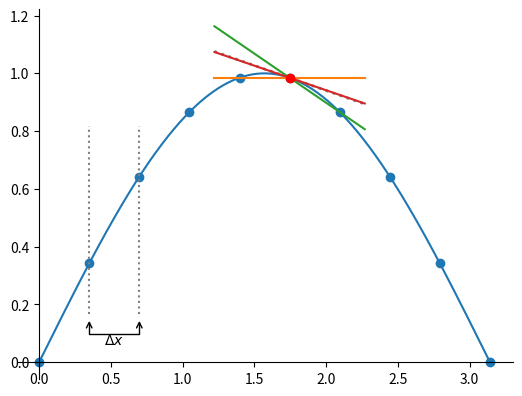

Source code (Python): (Note: this script raises an exception after producing the figure.)
import numpy as np
import matplotlib.pyplot as plt
from mpl_toolkits.axes_grid1.inset_locator import zoomed_inset_axes


x_smooth = np.linspace(0.0, np.pi, 500)
f_smooth = np.sin(x_smooth)


x = np.linspace(0.0, np.pi, 10)
f = np.sin(x)

i = 5
x_0 = x[i]
f_0 = f[i]

plt.plot(x_smooth, f_smooth)
plt.scatter(x, f)

plt.scatter(x_0, np.sin(x_0), color="r", zorder=10)

dx = x[1] - x[0]
x_d = np.linspace(x[i]-1.5*dx, x[i]+1.5*dx, 2)

d_exact = np.cos(x_0)

d_l = (np.sin(x[i]) - np.sin(x[i-1]))/dx
d_r = (np.sin(x[i+1]) - np.sin(x[i]))/dx
d_c = 0.5*(np.sin(x[i+1]) - np.sin(x[i-1]))/dx


# plot a line showing dx
dx = x[2] - x[1]
ann = plt.annotate('', xy=(x[1], f[1]-0.5*dx),  xycoords='data',
                   xytext=(x[2], f[1]-0.5*dx), textcoords='data',
                   arrowprops=dict(arrowstyle="<->",
                                   connectionstyle="bar,fraction=-0.4",
                                   ec="k",
                                   shrinkA=5, shrinkB=5,
                   ))

plt.text(0.5*(x[1]+x[2]), f[1]-0.8*dx, "$\Delta x$",
         horizontalalignment="center")

plt.plot([x[1], x[1]], [f[1]-0.5*dx, f[2]+0.5*dx], ls=":", color="0.5")
plt.plot([x[2], x[2]], [f[1]-0.5*dx, f[2]+0.5*dx], ls=":", color="0.5")

plt.plot(x_d, d_exact*(x_d - x_0) + f_0, color="0.5", lw=2, ls=":", label="exact")
plt.plot(x_d, d_l*(x_d - x_0) + f_0, label="left-sided")
plt.plot(x_d, d_r*(x_d - x_0) + f_0, label="right-sided")
plt.plot(x_d, d_c*(x_d - x_0) + f_0, label="centered")


ax = plt.gca()


# origin of the axes through 0
ax.spines['left'].set_position('zero')
ax.spines['right'].set_color('none')
ax.spines['bottom'].set_position('zero')
ax.spines['top'].set_color('none')
ax.spines['left'].set_smart_bounds(True)
ax.spines['bottom'].set_smart_bounds(True)
ax.xaxis.set_ticks_position('bottom')
ax.yaxis.set_ticks_position('left')

plt.legend(frameon=False, loc="best")

plt.ylim(-0.1, 1.1)

#plt.tight_layout()


plt.savefig("derivs.eps")



